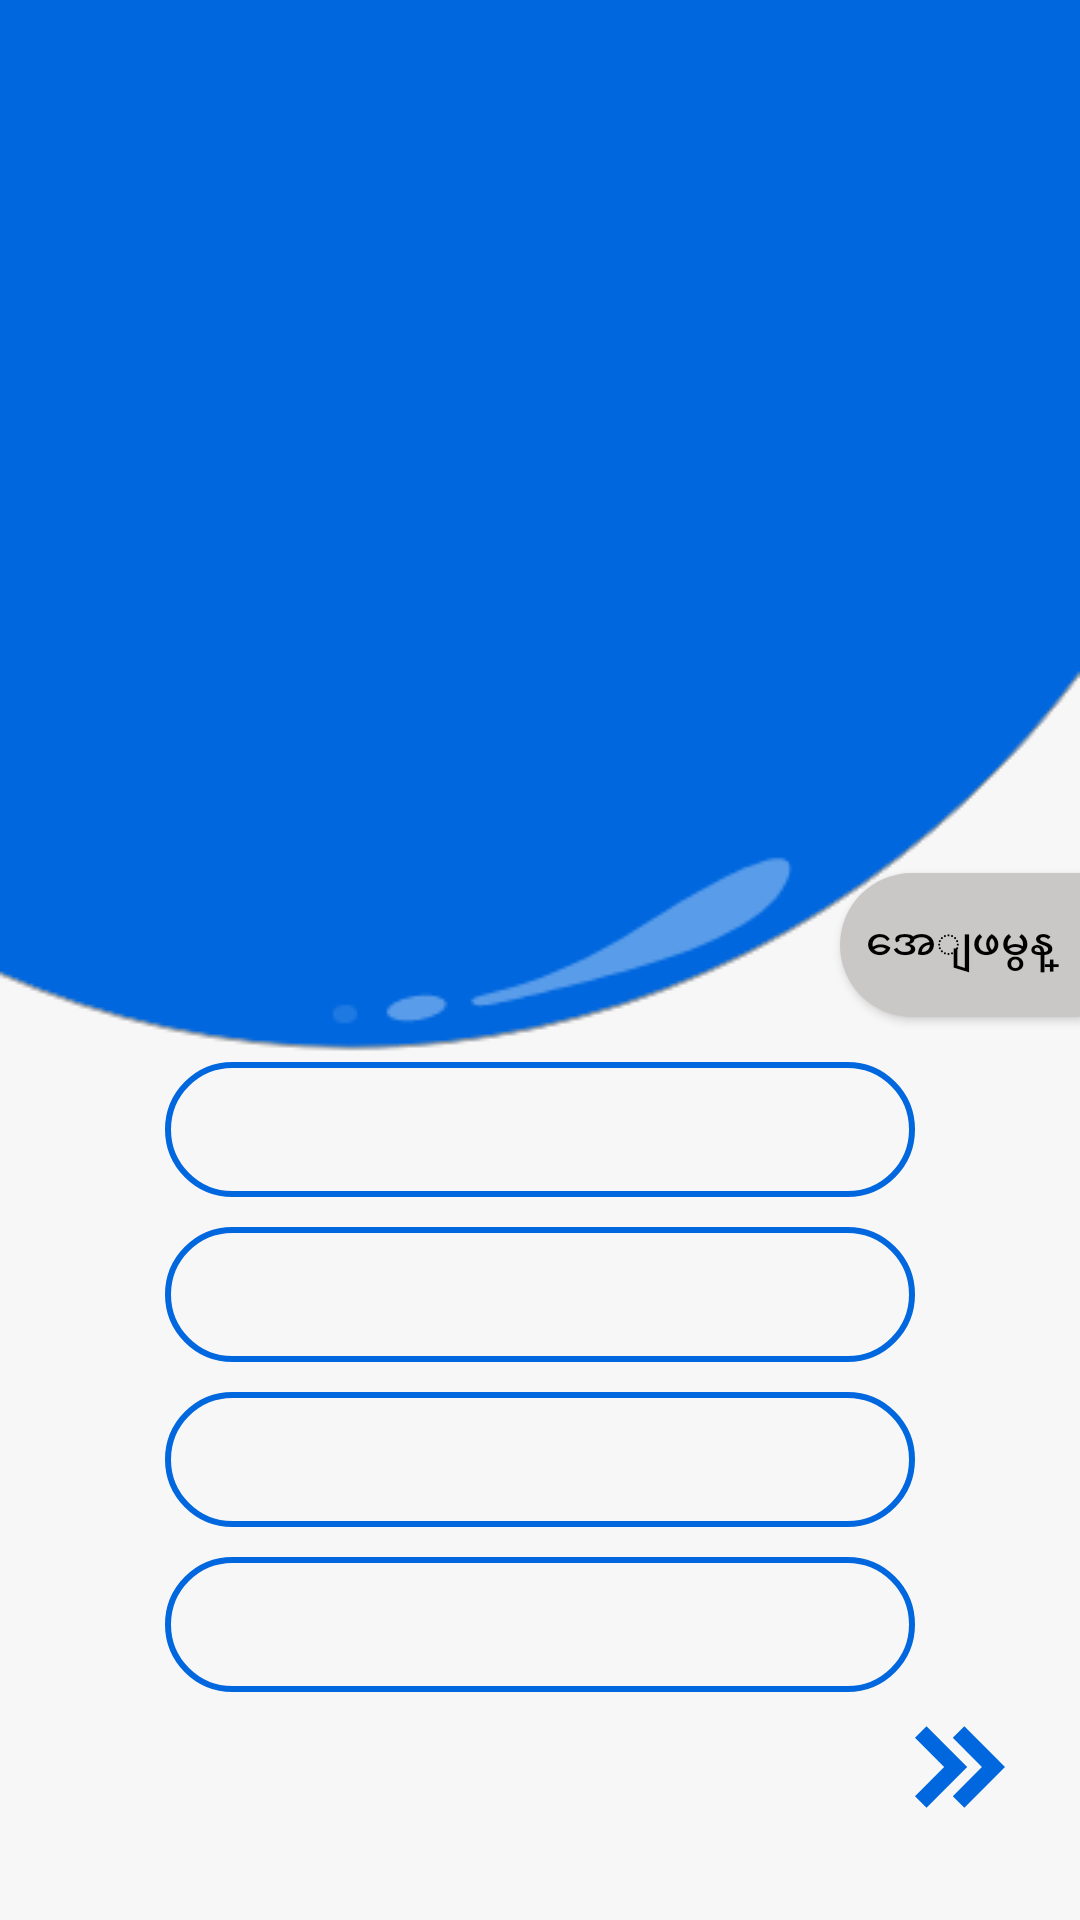

Android layout source for this screen:
<!-- AndroidManifest.xml: application theme AppTheme -->
<!-- res/layout/soloplay.xml -->
<?xml version="1.0" encoding="utf-8"?>
<LinearLayout xmlns:android="http://schemas.android.com/apk/res/android"
    xmlns:app="http://schemas.android.com/apk/res-auto"
    xmlns:tools="http://schemas.android.com/tools"
    android:layout_width="match_parent"
    android:layout_height="match_parent"
    android:orientation="vertical"
    android:background="@drawable/soloplayback"
    tools:context="com.team16.um.mmquizmaster.Activity.EducationEx">
    <android.support.v7.widget.Toolbar
        android:layout_width="match_parent"
        android:layout_height="?attr/actionBarSize"
        android:id="@+id/solotoolbar"
        android:background="@color/colorPrimary"
        app:titleTextColor="@color/color_default"
        app:theme="@style/Toolbartheme">

    </android.support.v7.widget.Toolbar>
            <TextView
                android:layout_width="270dp"
                android:layout_height="180dp"
                android:layout_gravity="center"
                android:layout_marginTop="15dp"
                android:textSize="23dp"
                android:textAlignment="center"
                android:gravity="center"
                android:id="@+id/tvqestion"
                android:textColor="@color/color_default"
                android:scrollbarAlwaysDrawVerticalTrack="true"
                />
    <Button
        android:layout_width="80dp"
        android:layout_height="wrap_content"
        android:background="@drawable/showansback"
        android:layout_marginTop="40dp"
        android:text="အေျဖမွန္"
        android:textColor="#000000"
        android:layout_gravity="end"
        android:id="@+id/showansbtn"
        />
    <Button
        android:layout_width="250dp"
        android:layout_height="45dp"
        android:layout_gravity="center"
        android:layout_marginTop="15dp"
        android:background="@drawable/default_btnback"
        android:id="@+id/btnans1" />
    <Button
        android:layout_width="250dp"
        android:layout_height="45dp"
        android:layout_gravity="center"
        android:layout_marginTop="10dp"
        android:background="@drawable/default_btnback"
        android:id="@+id/btnans2"/>
    <Button
        android:layout_width="250dp"
        android:layout_height="45dp"
        android:layout_gravity="center"
        android:layout_marginTop="10dp"
        android:background="@drawable/default_btnback"
        android:id="@+id/btnans3"/>
    <Button
        android:layout_width="250dp"
        android:layout_height="45dp"
        android:layout_gravity="center"
        android:layout_marginTop="10dp"
        android:background="@drawable/default_btnback"
        android:id="@+id/btnans4"
        />
    <ImageView
        android:layout_width="60dp"
        android:layout_height="30dp"
        android:src="@drawable/ic_next"
        android:layout_marginBottom="20dp"
        android:layout_marginRight="10dp"
        android:layout_marginTop="10dp"
        android:layout_gravity="end"
        android:id="@+id/nextbtnimg"
        />


</LinearLayout>
<!-- resources referenced by this layout -->
<resources>
  <color name="colorPrimary">#0067DE</color>
  <color name="color_default">#ffffff</color>
  <!-- drawable default_btnback (drawable) -->
  <?xml version="1.0" encoding="utf-8"?>
  <selector xmlns:android="http://schemas.android.com/apk/res/android">
      <item android:state_pressed="true">
          <shape android:shape="rectangle">
              <corners android:radius="100dp"/>
              <solid android:color="#e4e2e2"/>
              <stroke android:color="@color/colorPrimary"
                  android:width="1dp"/>
          </shape>
      </item>
      <item>
          <shape android:shape="rectangle">
              <corners android:radius="100dp"/>
              <stroke android:color="@color/colorPrimary"
                  android:width="2dp"/>
              <solid android:color="@android:color/transparent"/>
          </shape>
      </item>
  
  </selector>
  <!-- drawable ic_next (drawable) -->
  <vector android:height="24dp" android:viewportHeight="220.682"
      android:viewportWidth="220.682" android:width="24dp" xmlns:android="http://schemas.android.com/apk/res/android">
      <path android:fillColor="#0067de" android:pathData="M92.69,38.92l71.42,71.42l-71.42,71.42l28.28,28.29l99.7,-99.7l-99.7,-99.7z"/>
      <path android:fillColor="#0067de" android:pathData="M28.28,210.04l99.7,-99.7l-99.7,-99.7l-28.28,28.28l71.42,71.42l-71.42,71.42z"/>
  </vector>
  <!-- drawable showansback (drawable) -->
  <?xml version="1.0" encoding="utf-8"?>
  <selector xmlns:android="http://schemas.android.com/apk/res/android">
      <item>
          <shape android:shape="rectangle">
              <solid android:color="#cac7c7"/>
              <corners android:bottomLeftRadius="100dp"
                  android:topLeftRadius="100dp"/>
  
          </shape>
      </item>
  
  </selector>
  <!-- drawable soloplayback: png bitmap (drawable, 7851 bytes) -->
  <style name="Toolbartheme">
          <item name="android:textColorPrimary">#000000</item>
          <item name="android:actionMenuTextColor">#342bef</item>
          <item name="android:textColorSecondary">@color/color_default</item>
          <item name="android:windowActionBar">false</item>
          <item name="colorPrimary">@color/colorPrimary</item>
          <item name="colorPrimaryDark">@color/colorPrimaryDark</item>
          <item name="colorAccent">@color/colorAccent</item>
      </style>
  <style name="AppTheme" parent="Theme.AppCompat.Light.NoActionBar">
          
          <item name="colorPrimary">@color/colorPrimary</item>
          <item name="colorPrimaryDark">@color/colorPrimaryDark</item>
          <item name="colorAccent">@color/colorAccent</item>
      </style>
  <color name="colorPrimaryDark">#0067DE</color>
  <color name="colorAccent">#ffffff</color>
</resources>
